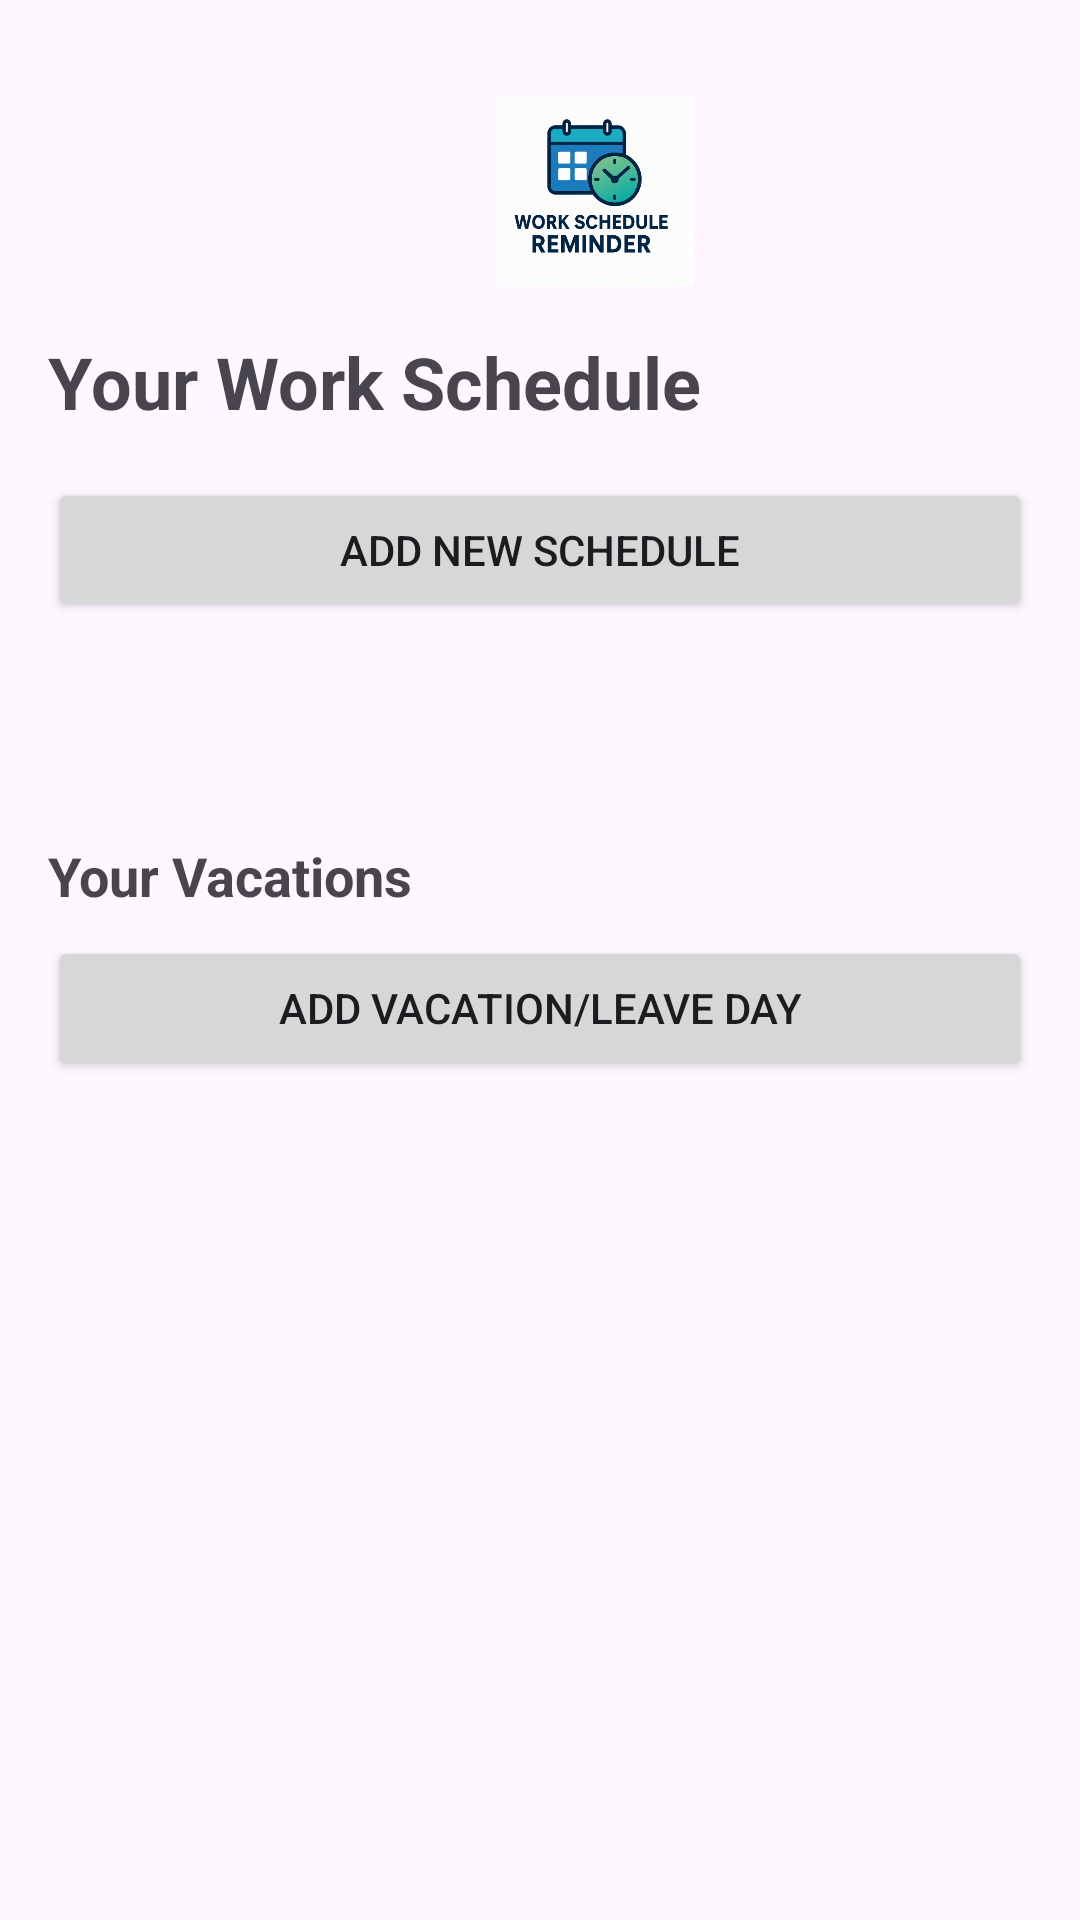

Write the Android layout XML for this screen, with the resource values it uses.
<!-- AndroidManifest.xml: application theme Theme.WorkScheduleReminder -->
<!-- res/layout/activity_main.xml -->
<?xml version="1.0" encoding="utf-8"?>
<ScrollView xmlns:android="http://schemas.android.com/apk/res/android"
    xmlns:app="http://schemas.android.com/apk/res-auto"
    xmlns:tools="http://schemas.android.com/tools"
    android:layout_width="match_parent"
    android:layout_height="match_parent"
    android:fillViewport="true">
<LinearLayout
    android:layout_width="match_parent"
    android:layout_height="match_parent"
    android:orientation="vertical"
    android:padding="16dp"
    tools:context=".MainActivity">

    <ImageView
        android:id="@+id/appLogo"
        android:layout_width="365dp"
        android:layout_height="95dp"
        android:adjustViewBounds="true"
        android:contentDescription="@string/app_"
        android:padding="16dp"
        android:scaleType="fitCenter"
        android:src="@drawable/work_schedule_reminder"
        app:layout_constraintEnd_toEndOf="parent"
        app:layout_constraintStart_toStartOf="parent"
        app:layout_constraintTop_toTopOf="parent" />

    <TextView
        android:layout_width="wrap_content"
        android:layout_height="wrap_content"
        android:text="Your Work Schedule"
        android:textSize="24sp"
        android:textStyle="bold"/>

    <Button
        android:id="@+id/btnAddSchedule"
        android:layout_width="match_parent"
        android:layout_height="wrap_content"
        android:layout_marginTop="16dp"
        android:text="Add New Schedule"/>

    <androidx.recyclerview.widget.RecyclerView
        android:id="@+id/rvSchedules"
        android:layout_width="match_parent"
        android:layout_height="wrap_content"
        android:layout_marginTop="16dp"/>

    <TextView
        android:id="@+id/tvCurrentStatus"
        android:layout_width="match_parent"
        android:layout_height="wrap_content"
        android:layout_marginTop="16dp"
        android:textSize="18sp"
        android:textStyle="bold" />

    <TextView
        android:layout_width="wrap_content"
        android:layout_height="wrap_content"
        android:layout_marginTop="16dp"
        android:text="Your Vacations"
        android:textSize="18sp"
        android:textStyle="bold" />

    <Button
        android:id="@+id/btnAddVacation"
        android:layout_width="match_parent"
        android:layout_height="wrap_content"
        android:layout_marginTop="8dp"
        android:text="Add Vacation/Leave Day" />

    <androidx.recyclerview.widget.RecyclerView
        android:id="@+id/rvVacations"
        android:layout_width="match_parent"
        android:layout_height="wrap_content"
        android:layout_marginTop="8dp"/>


</LinearLayout>


</ScrollView>
<!-- resources referenced by this layout -->
<resources>
  <!-- drawable work_schedule_reminder: png bitmap (drawable, 212925 bytes) -->
  <string name="app_">app</string>
  <style name="Theme.WorkScheduleReminder" parent="Base.Theme.WorkScheduleReminder" />
  <style name="Base.Theme.WorkScheduleReminder" parent="Theme.Material3.DayNight.NoActionBar">
          
          
      </style>
</resources>
